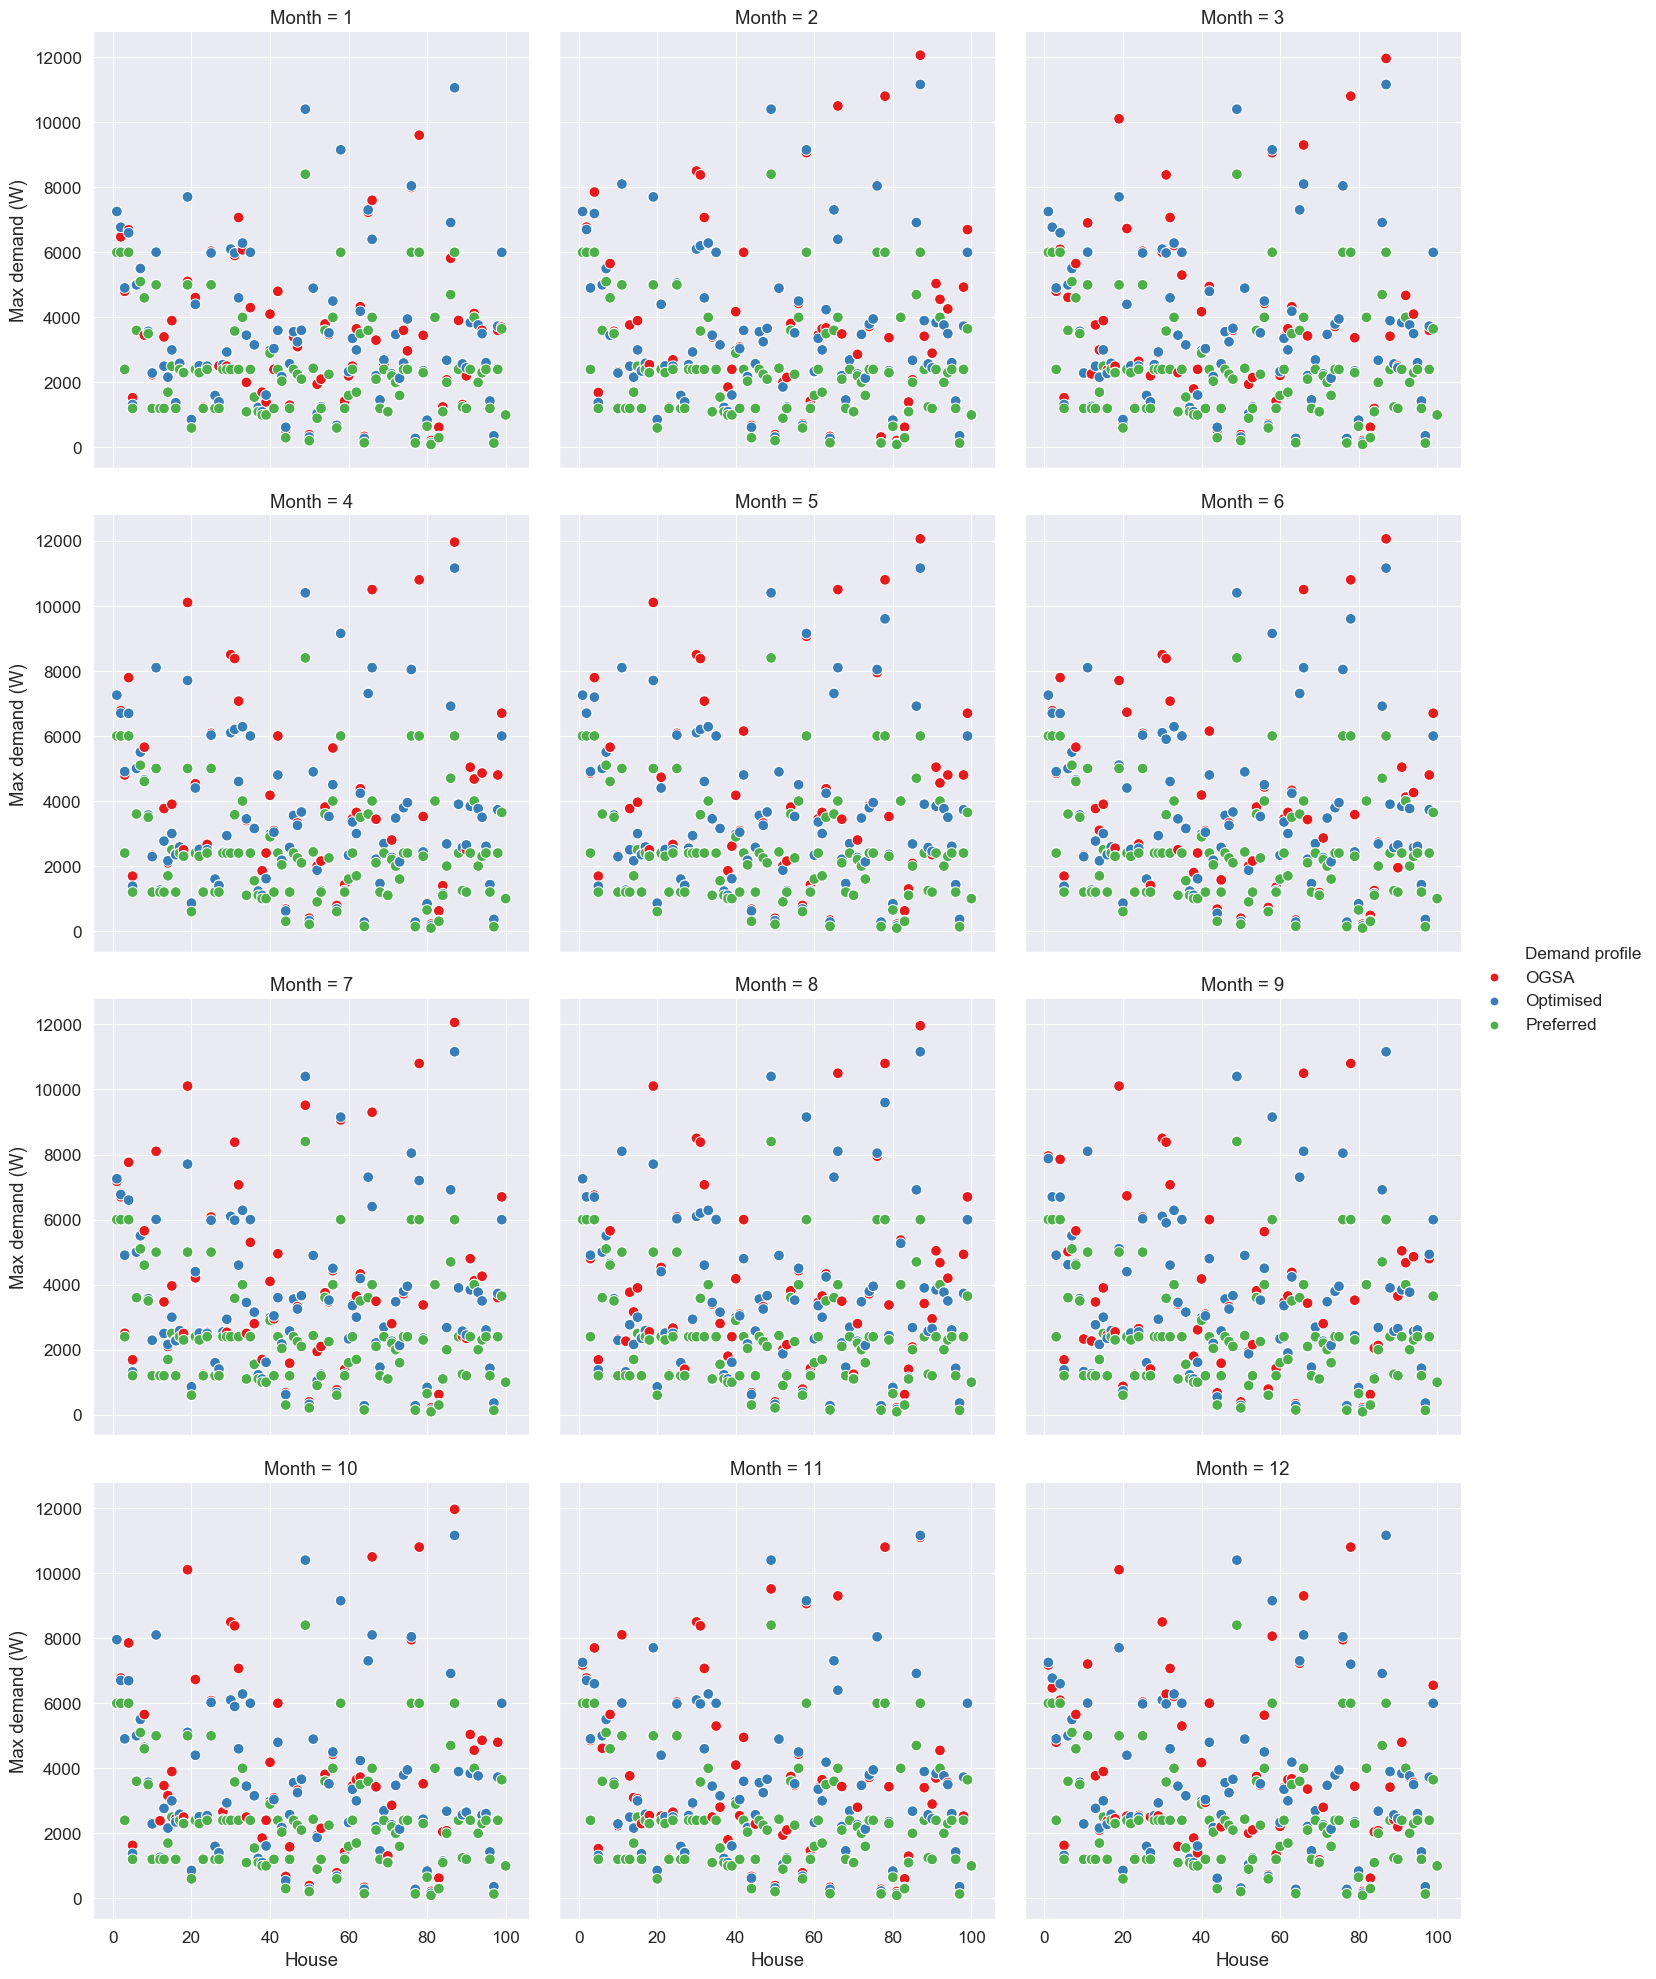

Values plotted in this chart, from the file beside it:
Month, House, OGSA, Optimised, Preferred
1, 1, 7255, 7255, 6000
2, 1, 7255, 7255, 6000
3, 1, 7255, 7255, 6000
4, 1, 7255, 7255, 6000
5, 1, 7255, 7255, 6000
6, 1, 7255, 7255, 6000
7, 1, 7175, 7255, 6000
8, 1, 7255, 7255, 6000
9, 1, 7955, 7875, 6000
10, 1, 7955, 7955, 6000
11, 1, 7175, 7255, 6000
12, 1, 7175, 7255, 6000
1, 2, 6475, 6772, 6000
2, 2, 6775, 6700, 6000
3, 2, 6772, 6772, 6000
4, 2, 6775, 6700, 6000
5, 2, 6700, 6700, 6000
6, 2, 6775, 6700, 6000
7, 2, 6700, 6772, 6000
8, 2, 6700, 6700, 6000
9, 2, 6700, 6700, 6000
10, 2, 6775, 6700, 6000
11, 2, 6775, 6700, 6000
12, 2, 6472, 6772, 6000
1, 3, 4800, 4905, 2400
2, 3, 4905, 4905, 2400
3, 3, 4800, 4905, 2400
4, 3, 4800, 4905, 2400
5, 3, 4855, 4905, 2400
6, 3, 4850, 4905, 2400
7, 3, 2505, 4905, 2400
8, 3, 4800, 4905, 2400
9, 3, 4905, 4905, 2400
10, 3, 4905, 4905, 2400
11, 3, 4855, 4905, 2400
12, 3, 4800, 4905, 2400
1, 4, 6693, 6600, 6000
2, 4, 7853, 7193, 6000
3, 4, 6093, 6600, 6000
4, 4, 7793, 6693, 6000
5, 4, 7793, 7193, 6000
6, 4, 7793, 6693, 6000
7, 4, 7760, 6600, 6000
8, 4, 6753, 6693, 6000
9, 4, 7853, 6693, 6000
10, 4, 7853, 6693, 6000
11, 4, 7700, 6600, 6000
12, 4, 6093, 6600, 6000
1, 5, 1530, 1320, 1200
2, 5, 1690, 1380, 1200
3, 5, 1530, 1320, 1200
4, 5, 1690, 1380, 1200
5, 5, 1690, 1380, 1200
6, 5, 1690, 1380, 1200
7, 5, 1690, 1320, 1200
8, 5, 1690, 1380, 1200
9, 5, 1690, 1380, 1200
10, 5, 1630, 1380, 1200
11, 5, 1530, 1320, 1200
12, 5, 1630, 1320, 1200
... 1,140 more rows
